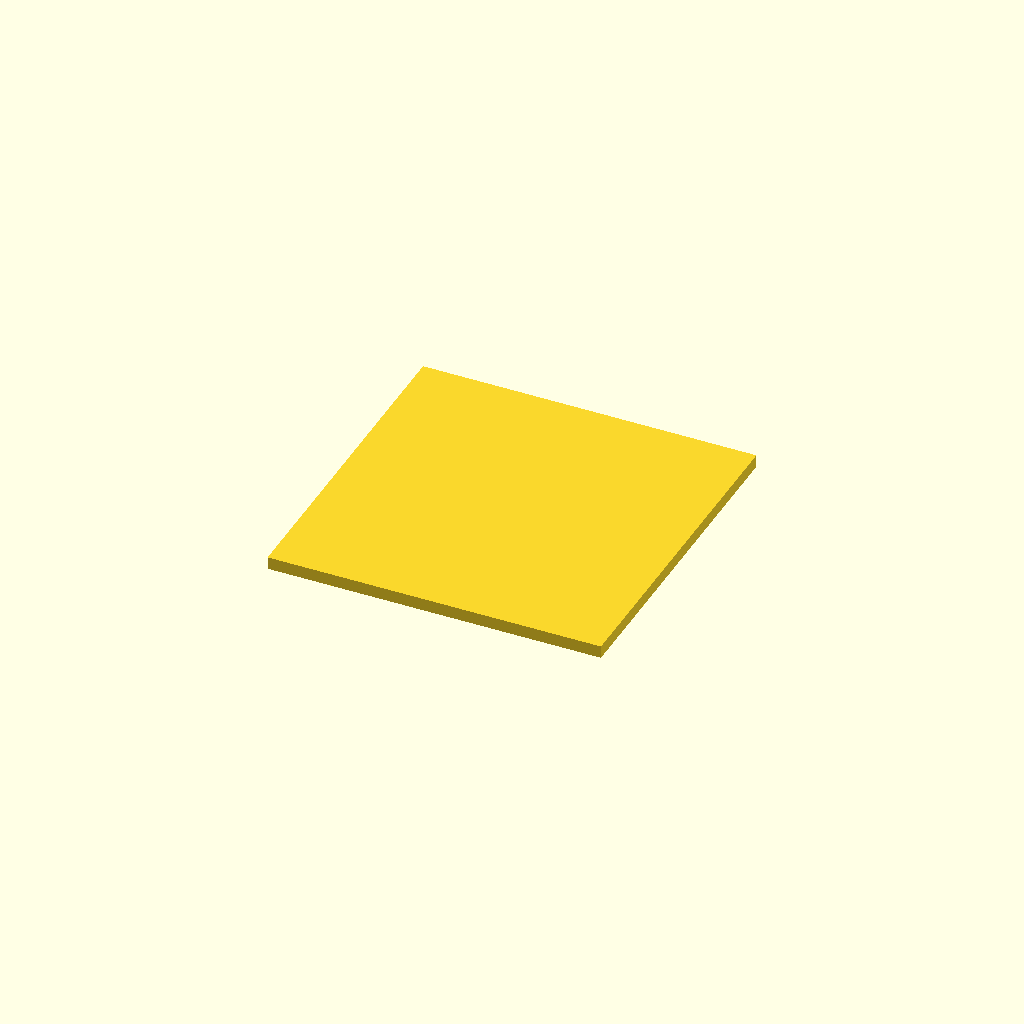
Cell 1: rendered with the file's own defaults.
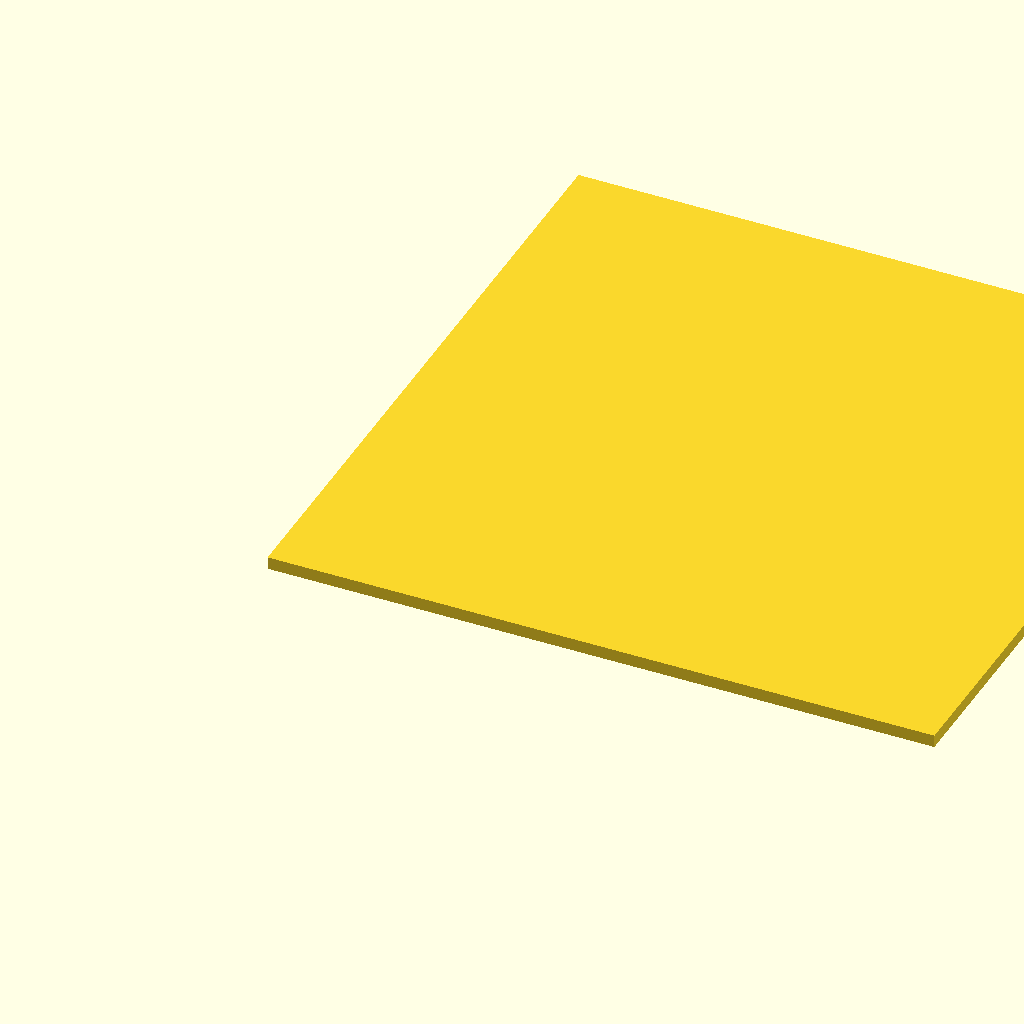
Cell 2: the same model with base_size = 160.
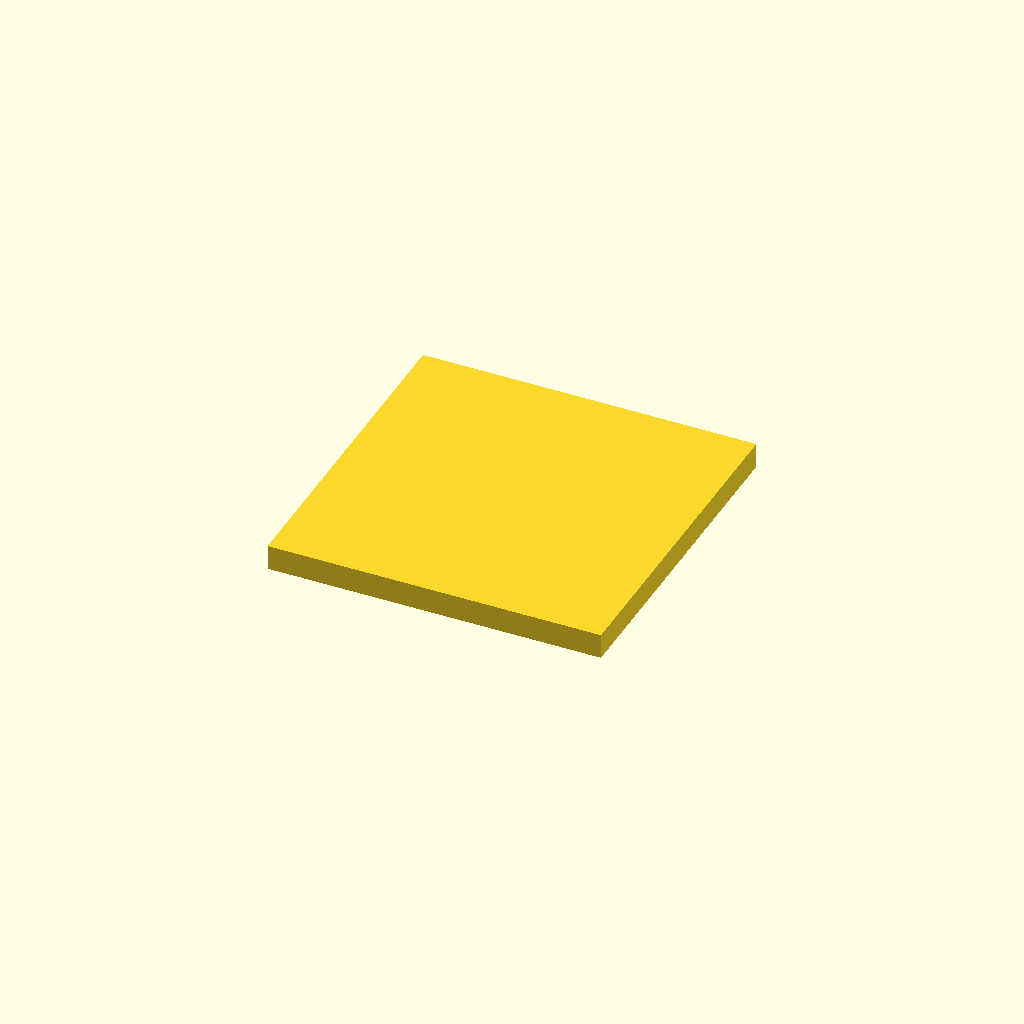
Cell 3 — thickness set to 6, the other parameters unchanged.
One fixed orthographic camera (rotation 55°, 0°, 25°; colour scheme Cornfield) for every cell.
The OpenSCAD source (01_units_scaling/scale_reference_tiles.scad):
/*
Title: Scaffold - Scale Reference Tiles
Folder: 01_units_scaling
Physics Topic: Planned extension
Difficulty: Scaffold
Print Type: FDM
Teaches: Future concept module
Use Case: Planned classroom extension
*/

// --------------------
// Parameters
// --------------------
base_size = 80;
thickness = 3;

module scaffold_placeholder(){
    cube([base_size,base_size,thickness]);
}

// --------------------
// Physics Meaning
// --------------------
// Scaffold file with geometry placeholder and planned educational direction.

// --------------------
// Learning Notes
// --------------------
// TODO: add activity prompts and comparative parameter sweeps.

// --------------------
// Print Notes
// --------------------
// TODO: finalize orientation and durability tuning.

// --------------------
// Customization Ideas
// --------------------
// TODO: convert placeholder to fully featured model in roadmap sequence.

scaffold_placeholder();
Customizer parameters (derived from the source; name, type, default, range or options):
base_size: number, default 80
thickness: number, default 3
